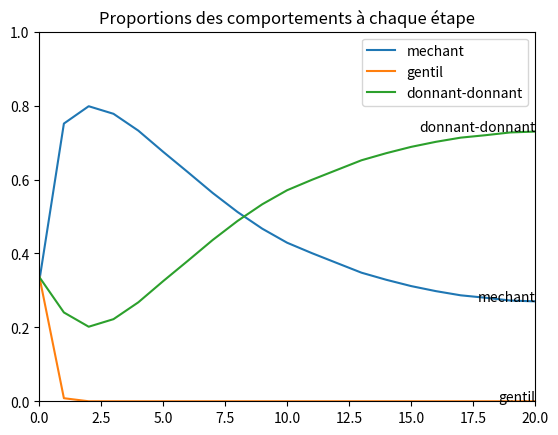

Python code for this plot: (Note: this script raises an exception after producing the figure.)
import random
import matplotlib.pyplot as plt

dico = {'donnant-donnant': 0, 'majo-dur': 1, 'majo-mou': 1, 'rancuniere': 2, 'CCD': 3, 'DDC': 3, 'gentil': 4, 'mechant': 4, 'lunatique': 5, 'mefiante': 0,'detective': 6}

#['mechant',['D']],['gentil',['C']],['donnant-donnant',['C']],['majo-dur',[0,0]],['majo-mou',[0,0]],['rancuniere',[True]],['CCD',[0]],['DCC',[0]],['mefiante',['D']],['lunatique',[]],['detective',[0,False]]


def choix_action(role,liste_mem):
    if dico[role] == 4:
        return liste_mem[0]
    elif dico[role] == 0:
        return liste_mem[0]
    elif dico[role] == 1:
        if role == 'majo-mou':
            a,c1 = liste_mem[0],'C'
            b,c2 = liste_mem[1],'D'
        else:
            a,c1 = liste_mem[1],'D'
            b,c2 = liste_mem[0],'C'
        if b > a:
            return c2
        else:
            return c1
    elif dico[role] == 2:
        if liste_mem[0]:
            return 'C'
        else:
            return 'D'
    elif dico[role] == 3:
        return role[liste_mem[0]]
    elif dico[role] == 5:
        return DouC(0.5)

def chgt(role,liste_mem,c):
    if dico[role] == 0:
        liste_mem[0] = c
    elif dico[role] == 1:
        if c == 'C':
            liste_mem[0] +=1
        else:
            liste_mem[1] +=1
    elif dico[role] == 2:
        if c == 'D' and liste_mem[0]:
            liste_mem[0] = False
    elif dico[role] == 3:
        liste_mem[0] = (liste_mem[0] + 1)%3

def refresh(lj1,lj2,c1,c2):
    chgt(lj1[0],lj1[1],c2)
    chgt(lj2[0],lj2[1],c1)

def DC (p):
    x = random.random()
    if x < p:
        return ['mechant',['D']]
    else:
        return ['gentil',['C']]

def role_random(liste_role,liste_proba):
    x = random.random()
    verif = True
    compt = 1
    n = len(liste_role)
    role = liste_role[n-1]
    if liste_proba[0] > x:
        role = liste_role[0]
        verif = False
    while verif and compt < n-1:
        if liste_proba[compt] > x >= liste_proba[compt-1]:
            role = liste_role[compt]
            verif = False
        else:
            compt += 1
    return role

#Reward est une matrice ou à la place i j il y a la récompense T du joueur (i,j)

def creation_rew(f,n):
    rew = [[None for k in range(n)]for k in range(n)]
    for k in range(n):
        for j in range(n):
            rew[k][j] = f(k,j)
    return rew

def fonc (k,i):
    return 5

def create_matrix(n, min_value, max_value):
    size = 2 * n + 1
    matrix = [[0.0] * size for _ in range(size)]
    for i in range(size):
        for j in range(size):
            distance = max(abs(i - n), abs(j - n))
            value = max_value - distance * ((max_value - min_value) / n)
            matrix[i][j] = max(min_value, min(max_value, value))
    return matrix

def create_large_matrix(n, min_value, max_value):
    size_large = 3 * (2 * n + 1)
    large_matrix = [[0.0] * size_large for _ in range(size_large)]
    small_matrix = create_matrix(n, min_value, max_value)
    for i in range(3):
        for j in range(3):
            start_row = i * (2 * n + 1)
            start_col = j * (2 * n + 1)
            for row in range(2 * n + 1):
                for col in range(2 * n + 1):
                    large_matrix[start_row + row][start_col + col] = small_matrix[row][col]
    return large_matrix

def rew (a,b,t):
    if (a,b) == ('C','C'):
        res = 1
    elif (a,b) == ('C','D') :
        res = 0
    elif (a,b) == ('D','D'):
        res = 0
    else :
        res = t
    return res

def tour_de_jeu(joueur,reward,tour):
    n = len(joueur)
    joueur_res = [[0 for k in range(n)] for k in range(n)]
    for k in range(n):
        for j in range(n):
            for p in range(tour):
                c1 = choix_action(joueur[k][j][0],joueur[k][j][1])
                c2 = choix_action(joueur[k][(j-1)%n][0],joueur[k][(j-1)%n][1])
                joueur_res[k][j] += rew(c1,c2,reward[k][j])
                refresh(joueur[k][j],joueur[k][(j-1)%n],c1,c2)
                c1 = choix_action(joueur[k][j][0],joueur[k][j][1])
                c2 = choix_action(joueur[k][(j+1)%n][0],joueur[k][(j+1)%n][1])
                joueur_res[k][j] += rew(c1,c2,reward[k][j])
                refresh(joueur[k][j],joueur[k][(j+1)%n],c1,c2)
                c1 = choix_action(joueur[k][j][0],joueur[k][j][1])
                c2 = choix_action(joueur[(k-1)%n][j][0],joueur[(k-1)%n][j][1])
                joueur_res[k][j] += rew(c1,c2,reward[k][j])
                refresh(joueur[k][j],joueur[(k-1)%n][j],c1,c2)
                c1 = choix_action(joueur[k][j][0],joueur[k][j][1])
                c2 = choix_action(joueur[(k+1)%n][j][0],joueur[(k+1)%n][j][1])
                joueur_res[k][j] += rew(c1,c2,reward[k][j])
                refresh(joueur[k][j],joueur[(k+1)%n][j],c1,c2)
    return joueur_res

def max_case (mat,i,j,n):
    max = mat[i][j]
    ind = i,j
    if mat[i][(j+1)%n] > max:
        max = mat[i][(j+1)%n]
        ind = i,(j+1)%n
    if mat[i][(j-1)%n] > max:
        max = mat[i][(j-1)%n]
        ind = i,(j-1)%n
    if mat[(i+1)%n][j] > max:
        max = mat[(i+1)%n][j]
        ind = (i+1)%n,j
    if mat[(i-1)%n][j] > max:
        max = mat[(i-1)%n][j]
        ind = (i-1)%n,j
    return ind

def devient(role):
    if dico[role] == 4 or dico[role] == 0:
        if role == 'gentil' or role == 'donnant-donnant':
            return [role,['C']]
        else:
            return [role,['D']]
    elif dico[role] == 1:
        return [role,[0,0]]
    elif dico[role] == 2:
        return [role,[True]]
    elif dico[role] == 3:
        return [role,[0]]
    elif dico[role] == 5:
        return [role,[]]

def actu_liste (joueur,dico,nbr_iter):
    n = len(joueur)
    for k in range(n):
        for i in range(n):
            dico[joueur[k][i][0]][nbr_iter] += 1

def actualisation (joueur,joueur_res,dico,nbr_iter):
    n = len(joueur)
    nv_joueur = [[None for k in range(n)] for k in range(n)]
    for k in range(n):
        for i in range(n):
            x,y = max_case(joueur_res,k,i,n)
            nv_joueur[k][i] = devient(joueur[x][y][0])
    actu_liste(nv_joueur,dico,nbr_iter)
    return nv_joueur

def tracer(dico,long):
    l1 = [k for k in range(long+1)]
    for cle in dico:
        plt.plot(l1,dico[cle],label=cle)
        plt.text(l1[-1], dico[cle][-1], cle, ha='right')


#il y a dans le dico la liste avec que des 0 pour chaque iterations
def trouver_indice(liste, element):
    try:
        indice = liste.index(element)
    except ValueError:
        indice = -1
    return indice


##Premiere simulation: 3 comportements
n = 10
tour = 2
precision = 100
iter = 20

reward = [[fonc(j,k) for k in range (n)] for j in range(n)]

dict_global = {'mechant':[0 for k in range(iter+1)],'gentil':[0 for k in range(iter+1)],'donnant-donnant':[0 for k in range(iter+1)]}


for p in range(precision):
    joueur = [[role_random([['mechant',['D']],['gentil',['C']],['donnant-donnant', ['C']]],[0.33,0.67,1]) for k in range(n)]for k in range(n)]
    dict = {'mechant':[0 for k in range(iter+1)],'gentil':[0 for k in range(iter+1)],'donnant-donnant':[0 for k in range(iter+1)]}
    rg = 1
    actu_liste(joueur,dict,0)
    for k in range(iter):
        re = tour_de_jeu(joueur,reward,tour)
        joueur = actualisation(joueur,re,dict,rg)
        rg += 1
    for cle in dict:
        for k in range(iter+1):
            dict_global[cle][k] += dict[cle][k]

for cle in dict_global:
    for k in range(iter+1):
        dict_global[cle][k] = dict_global[cle][k]/(precision*n*n)

tracer(dict_global,iter)
plt.axis([0, iter, 0, 1])
plt.legend()
plt.title('Proportions des comportements à chaque étape')
plt.show()


##Deuxieme simulation: Tous les comportements
n = 10
tour = 3
precision = 1
choix = 1
reward = [[fonc(j,k) for k in range (n)] for j in range(n)]
iter = 100
role = [['mechant',['D']],['gentil',['C']],['donnant-donnant',['C']],['majo-dur',[0,0]],['majo-mou',[0,0]],['rancuniere',[True]],['CCD',[0]],['DDC',[0]],['mefiante',['D']],['lunatique',[]]]

dict_global = {}
for k in range(len(role)):
    dict_global[role[k][0]] = [0 for j in range(iter+1)]
dico_top1 = {}
dico_moy = {}

def bar_top1 (dico):
    role = None
    max = -1
    for cle in dico:
        if dico[cle][-1] > max:
            role = cle
            max = dico[cle][-1]
    if role not in dico_top1:
        dico_top1[role] = 1
    else:
        dico_top1[role] += 1

def tri_rapide(liste):
    if len(liste) <=1:
        return liste
    pivot = liste[0]
    l1 = [liste[k] for k in range(1,len(liste)) if liste[k][1] < pivot[1]]
    l2 = [liste[k] for k in range(1,len(liste)) if liste[k][1] >= pivot[1]]
    return tri_rapide(l1) + [pivot] + tri_rapide(l2)

def bar_pond (dico):
    l1 = [[cle,dico[cle][-1]] for cle in dico]
    liste_tri = tri_rapide(l1)
    for k in range(len(liste_tri)):
        if liste_tri[k][0] not in dico_moy:
            dico_moy[liste_tri[k][0]] = k
        else:
            dico_moy[liste_tri[k][0]] += k

for p in range(precision):
    joueur = [[role_random([['mechant',['D']],['gentil',['C']],['donnant-donnant',['C']],['majo-dur',[0,0]],['majo-mou',[0,0]],['rancuniere',[True]],['CCD',[0]],['DDC',[0]],['mefiante',['D']],['lunatique',[]]],[0.1,0.2,0.3,0.4,0.5,0.6,0.7,0.8,0.9,1]) for k in range(n)] for j in range(n)]
    dict = {}
    for k in range(len(role)):
        dict[role[k][0]] = [0 for j in range(iter+1)]
    rg = 1
    actu_liste(joueur,dict,0)
    for k in range(iter):
        re = tour_de_jeu(joueur,reward,tour)
        joueur = actualisation(joueur,re,dict,rg)
        rg += 1
    for cle in dict:
        for k in range(iter+1):
            dict_global[cle][k] += dict[cle][k]
    bar_top1(dict)
    bar_pond(dict)

if choix == 0:
    lrole = []
    l2 = []
    for cle in dict_global:
        lrole.append(cle)
        if cle in dico_top1:
            l2.append(dico_top1[cle])
        else:
            l2.append(0)
    plt.bar(lrole, l2, color='skyblue')
    plt.xlabel('Comportements')
    plt.ylabel('Nombre de victoire')
    plt.title('Nombre de victoire pour chaque comportement')
elif choix == 1:
    for cle in dict_global:
        for k in range(iter+1):
            dict_global[cle][k] = dict_global[cle][k]/(precision*n*n)
    tracer(dict_global,iter)
    plt.axis([0, iter+1, 0, 1])
    plt.legend()
    plt.title('Proportions des comportements à chaque étape')
else:
    lrole = []
    l2 = []
    for cle in dict_global:
        lrole.append(cle)
        if cle in dico_moy:
            l2.append(dico_moy[cle])
        else:
            l2.append(0)
    plt.bar(lrole, l2, color='skyblue')
    plt.xlabel('Comportements')
    plt.ylabel('Score')
    plt.title('Score de chaque comportement')

plt.show()

##Troisieme simulation: Variation des récompenses selon l'espace
p = 2
n = 3*(2*p+1)
tour = 1
recompense_min = 2.5
recompense_max = 10
choix = 1
precision = 100
iter = 30
import matplotlib.pyplot as plt
import numpy as np
reward = create_large_matrix(p, recompense_min, recompense_max)

dict_global = {'mechant':[0 for k in range(iter+1)],'gentil':[0 for k in range(iter+1)],'donnant-donnant':[0 for k in range(iter+1)]}
dict_recompense = {}

l0 = []
l1 = [0 for k in range(p+1)]
l2 = [0 for k in range(p+1)]

for k in range(p+1):
    dict_recompense[recompense_min + k*((recompense_max - recompense_min)/p)] = [0,0]
    l0.append(recompense_min + k*((recompense_max - recompense_min)/p))



for p in range(precision):
    joueur = [[role_random([['mechant',['D']],['gentil',['C']],['donnant-donnant', ['C']]],[0.33,0.67,1]) for k in range(n)]for k in range(n)]
    dict = {'mechant':[0 for k in range(iter+1)],'gentil':[0 for k in range(iter+1)],'donnant-donnant':[0 for k in range(iter+1)]}
    rg = 1
    actu_liste(joueur,dict,0)
    for k in range(iter):
        re = tour_de_jeu(joueur,reward,tour)
        joueur = actualisation(joueur,re,dict,rg)
        rg += 1
    for cle in dict:
        for k in range(iter+1):
            dict_global[cle][k] += dict[cle][k]
    for q in range(n):
        for j in range(n):
            m = trouver_indice(l0,reward[q][j])
            if m >2:
                print(m)
            if joueur[q][j][0] == 'mechant':
                l1[m] += 1
            else:
                l2[m] += 1


l1[0] = l1[0]/(precision)
l2[0] = l2[0]/(precision)
l1[1] = l1[1]/(precision)
l2[1] = l2[1]/(precision)
l1[2] = l1[2]/(precision)
l2[2] = l2[2]/(precision)


if choix == 0:
    for cle in dict_global:
        for k in range(iter+1):
            dict_global[cle][k] = dict_global[cle][k]/(precision*n*n)

    tracer(dict_global,iter)
    plt.axis([0, iter, 0, 1])
    plt.legend()
    plt.title('Proportions des comportements à chaque étape')
elif choix == 1:
    valeurs1 = l1
    valeurs2 = l2
    noms = l0
    n = len(noms)
    indice = np.arange(n)
    largeur = 0.35
    fig, ax = plt.subplots()
    bar1 = ax.bar(indice - largeur/2, valeurs1, largeur, label='Méchant')
    bar2 = ax.bar(indice + largeur/2, valeurs2, largeur, label='Donnant-donnant')
    ax.set_title('Comparaison des comportements par gains possible')
    ax.set_xlabel('gains')
    ax.set_ylabel('Population')
    ax.set_xticks(indice)
    ax.set_xticklabels(noms)
    ax.legend()
    plt.show()

##Simulation 2 à 2
def choix_action2(role,liste_mem):
    if dico[role] == 4:
        return liste_mem[0]
    elif dico[role] == 0:
        return liste_mem[0]
    elif dico[role] == 2:
        if liste_mem[0]:
            return 'C'
        else:
            return 'D'
    elif dico[role] == 6:
        if liste_mem[0] in [0,2,3]:
            liste_mem[0] += 1
            return 'C'
        elif liste_mem[0] == 1:
            liste_mem[0] += 1
            return 'D'
        else :
            if liste_mem[1]:
                return 'C'
            else:
                return 'D'

def reset(role,liste_mem):
    if dico[role] == 0:
        liste_mem[0] = 'C'
    elif dico[role] == 2:
        liste_mem[0] = True
    elif dico[role] == 6:
        liste_mem[0] = 0
        liste_mem[1] = False


def refresh2(lj1,lj2,c1,c2):
    chgt2(lj1[0],lj1[1],c2)
    chgt2(lj2[0],lj2[1],c1)

def rew2 (a,b):
    if (a,b) == ('C','C'):
        res = 1
    elif (a,b) == ('C','D') :
        res = -1
    elif (a,b) == ('D','D'):
        res = 0
    else :
        res = 3
    return res

def chgt2(role,liste_mem,c):
    if dico[role] == 2:
        if c == 'D' and liste_mem[0]:
            liste_mem[0] = False
    elif dico[role] == 0:
        liste_mem[0] = c
    elif dico[role] == 6:
        if c == 'D':
            liste_mem[1] = True

dico_delta = {}

def tour_de_jeu2(joueur,tour):
    n = len(joueur)
    joueur_res = [0 for k in range(n)]
    for k in range(n):
        for j in range(k+1,n):
            gain1 = 0
            gain2 = 0
            for p in range(tour):
                c1 = choix_action2(joueur[k][0],joueur[k][1])
                c2 = choix_action2(joueur[j][0],joueur[j][1])
                gain1 += rew2(c1,c2)
                gain2 += rew2(c2,c1)
                refresh2(joueur[k],joueur[j],c1,c2)
            dico_delta[joueur[k][0],joueur[j][0]] = gain1 - gain2
            joueur_res[k] += gain1
            joueur_res[j] += gain2
            reset(joueur[k][0],joueur[k][1])
            reset(joueur[j][0],joueur[j][1])
    return joueur_res

joueur = [['gentil',['C']],['mechant',['D']],['donnant-donnant',['C']],['rancuniere',[True]],['detective',[0,False]]]

res = tour_de_jeu2(joueur,10)

valeurs = res

noms = ['Gentil', 'Méchant', 'Donnant-donnant', 'Rancunier', 'Détective']

plt.bar(noms, valeurs)

plt.title('Résultat des affrontements 2 à 2 en 10 itérations')
plt.xlabel('Comportements')
plt.ylabel("Points")

plt.show()
##Simulation à 25
def suppression(joueur):
    meilleur_joueur = [elem[:] for elem in joueur[-5:]]
    joueur[:5] = meilleur_joueur

def algo_génétique(joueur,joueur_res):
    tri_commun(joueur,joueur_res)
    suppression(joueur)

def tri_commun(l1,l2):
    n = len(l2)
    for k in range(1,n):
        cle2 = l2[k]
        cle1 = l1[k]
        j = k-1
        while j>=0 and l2[j] > cle2:
            l2[j+1] = l2[j]
            l1[j+1] = l1[j]
            j = j-1
        l2[j+1] = cle2
        l1[j+1] = cle1

def itérations(joueur,tour,iter):
    for k in range (iter):
        res = tour_de_jeu2(joueur,tour)
        algo_génétique(joueur,res)
    return joueur,res

joueur = [['gentil',['C']],['gentil',['C']],['gentil',['C']],['gentil',['C']],['gentil',['C']],['gentil',['C']],['gentil',['C']],['gentil',['C']],['gentil',['C']],['gentil',['C']],['gentil',['C']],['gentil',['C']],['gentil',['C']],['gentil',['C']],['gentil',['C']],['gentil',['C']],['gentil',['C']],['gentil',['C']],['gentil',['C']],['mechant',['D']],['mechant',['D']],['mechant',['D']],['donnant-donnant',['C']],['donnant-donnant',['C']],['donnant-donnant',['C']]]

gen_finale,res = itérations(joueur,10,10)

l = [0,0,0]

for k in range(len(gen_finale)):
    if gen_finale[k][0] == 'gentil':
        l[0] += 1
    elif gen_finale[k][0] == 'mechant':
        l[1] += 1
    else:
        l[2] +=1

valeurs = l

noms = ['Gentil', 'Méchant', 'Donnant-donnant']

plt.bar(noms, valeurs)

plt.title('Populations')
plt.xlabel('Comportements')
plt.ylabel("Nombre d'individus'")

plt.show()
















